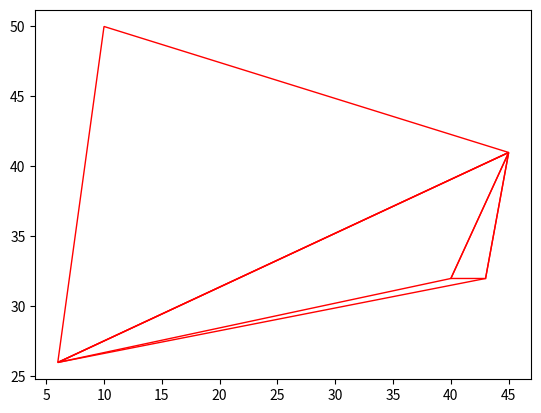

Source code (Python):
import itertools
import random
import matplotlib.pyplot as pyplot
from matplotlib.collections import PolyCollection


# Innter point class
class Point:
	def __init__(self, x, y):
		self.x = x
		self.y = y

	def __str__(self):
		return 'Point[x=%d, y=%d]' % (self.x, self.y)

	def __eq__(self, other):
		return (self.x == other.x) and (self.y == other.y)

# Main program
# Initialisation
def init():
	points = []
	range_min = 1
	range_max = 50
	num_of_points = 10
	for i in range(0, num_of_points):
		rand_x = random.randint(range_min, range_max)
		rand_y = random.randint(range_min, range_max)
		point = Point(rand_x, rand_y)
		points.append(point)

	return points

def compute(all_points):
	results = []
	combinations = itertools.combinations(all_points, 3)
	for combination in combinations:
		other_points = all_points[:]
		point_a = combination[0]
		point_b = combination[1]
		point_c = combination[2]

		other_points.remove(point_a)
		other_points.remove(point_b)
		other_points.remove(point_c)

		if form_triangle(point_a, point_b, point_c, other_points):
			results.append(combination)

	return results


# Test whether the given three points form a triangle or not
def form_triangle(point1, point2, point3, other_points):
	for other_point in other_points:
		a = point1.x - other_point.x
		b = point1.y - other_point.y
		c = (point1.x**2 - other_point.x**2) + (point1.y**2 - other_point.y**2)
		d = point2.x - other_point.x
		e = point2.y - other_point.y
		f = (point2.x**2 - other_point.x**2) + (point2.y**2 - other_point.y**2)
		g = point3.x - other_point.x
		h = point3.y - other_point.y
		i = (point3.x**2 - other_point.x**2) + (point3.y**2 - other_point.y**2)

		det = a*(e*i-c*f)-b*(d*i-f*g)+c*(d*h-e*g)
		
		# If det > 0, other_point is in circumcircle. So return false
		if det > 0:
			return False
	return True

def plot(triangles):
	for triangle in triangles:
		points = [[triangle[0].x, triangle[0].y], [triangle[1].x, triangle[1].y], [triangle[2].x, triangle[2].y]]
		shape = pyplot.Polygon(points, fill=None, edgecolor='r')
		pyplot.gca().add_patch(shape)

	pyplot.plot()
	pyplot.show() 

plot(compute(init()))


